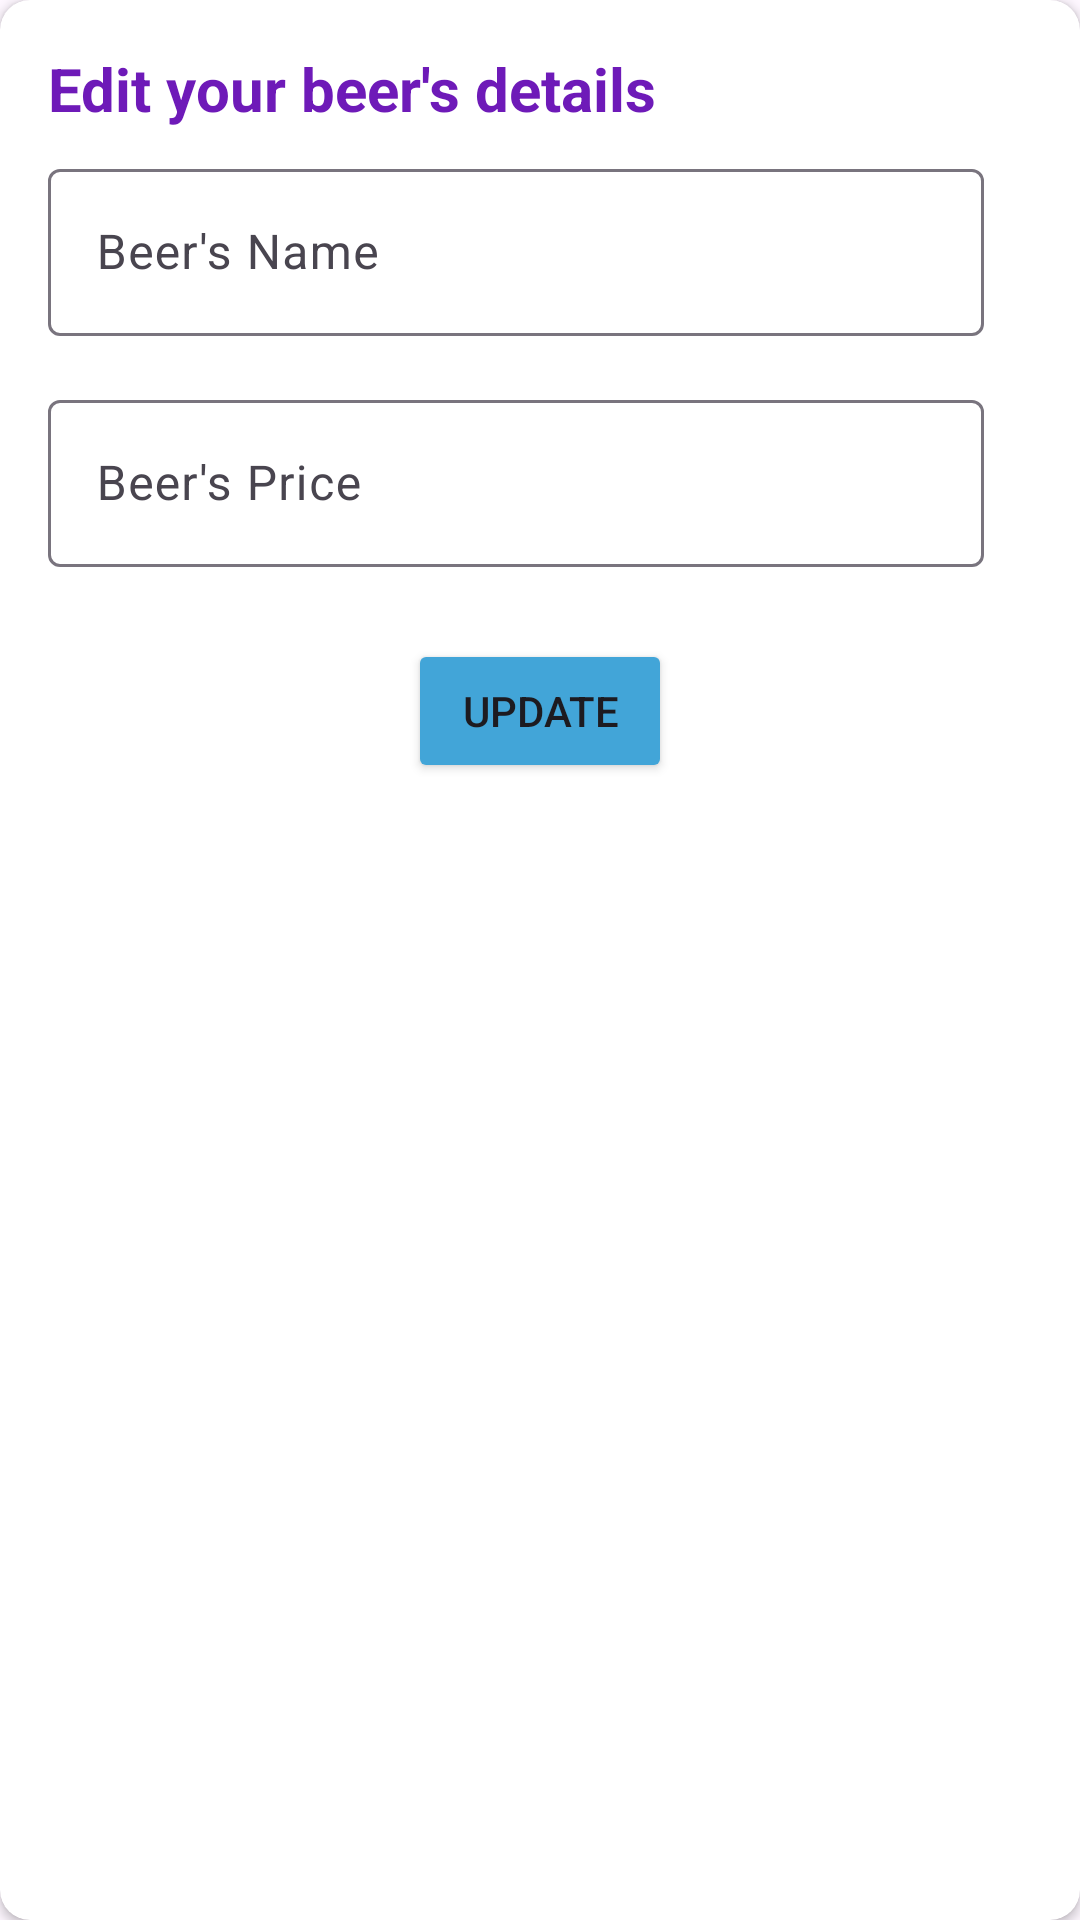

Reconstruct the res/layout file that produces this screen, plus the resources it refers to.
<!-- AndroidManifest.xml: application theme Theme.SqliteEx02 -->
<!-- res/layout/beer_update_dialog.xml -->
<?xml version="1.0" encoding="utf-8"?>
<androidx.cardview.widget.CardView xmlns:android="http://schemas.android.com/apk/res/android"
    android:layout_width="350dp"
    android:layout_height="wrap_content"
    xmlns:app="http://schemas.android.com/apk/res-auto"
    android:layout_gravity="center"
    app:cardCornerRadius="10dp"
    android:elevation="10dp"
    android:orientation="vertical"
    android:padding="4dp">

    <LinearLayout
        android:layout_width="match_parent"
        android:layout_height="wrap_content"
        android:orientation="vertical"
        android:padding="16dp">

        <TextView
            android:id="@+id/update_title"
            android:layout_width="match_parent"
            android:layout_height="wrap_content"
            android:text="Edit your beer's details"
            android:textColor="#6E1AB8"
            android:textSize="20sp"
            android:textStyle="bold" />

        <com.google.android.material.textfield.TextInputLayout
            android:layout_width="match_parent"
            android:layout_height="wrap_content"
            android:layout_marginEnd="16dp"
            android:paddingTop="8dp"
            android:paddingBottom="8dp">

            <androidx.appcompat.widget.AppCompatEditText
                android:id="@+id/et_update_name_beer"
                android:layout_width="match_parent"
                android:layout_height="wrap_content"
                android:hint="Beer's Name"
                android:textSize="16sp" />
        </com.google.android.material.textfield.TextInputLayout>

        <com.google.android.material.textfield.TextInputLayout
            android:layout_width="match_parent"
            android:layout_height="wrap_content"
            android:layout_marginEnd="16dp"
            android:paddingTop="8dp"
            android:paddingBottom="8dp">

            <androidx.appcompat.widget.AppCompatEditText
                android:id="@+id/et_update_price_beer"
                android:layout_width="match_parent"
                android:layout_height="wrap_content"
                android:hint="Beer's Price"
                android:textSize="16sp" />
        </com.google.android.material.textfield.TextInputLayout>

        <Button
            android:id="@+id/btn_update_record_beer"
            android:layout_width="wrap_content"
            android:layout_height="wrap_content"
            android:layout_gravity="center"
            android:layout_marginTop="16dp"
            android:backgroundTint="#42A5D8"
            android:text="Update" />
    </LinearLayout>
</androidx.cardview.widget.CardView>
<!-- resources referenced by this layout -->
<resources>
  <style name="Theme.SqliteEx02" parent="Base.Theme.SqliteEx02" />
  <style name="Base.Theme.SqliteEx02" parent="Theme.Material3.DayNight">
          
          
      </style>
</resources>
